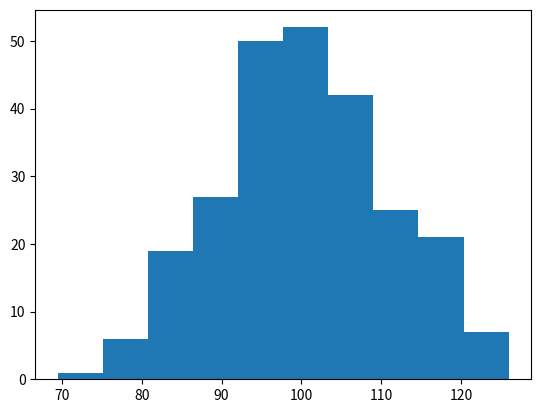

Python code for this plot:
"""
Ex 38.

Create a random histogram with np.random.normal() that is centered around 100 with a standard deviation of 10.
"""
import matplotlib.pyplot as plt
import numpy as np

x = np.random.normal(100, 10, 250) # The 170 is the mean and the 10 is the standard deviation. We are also using .normal so that our histogram will be relativly normal

plt.hist(x)